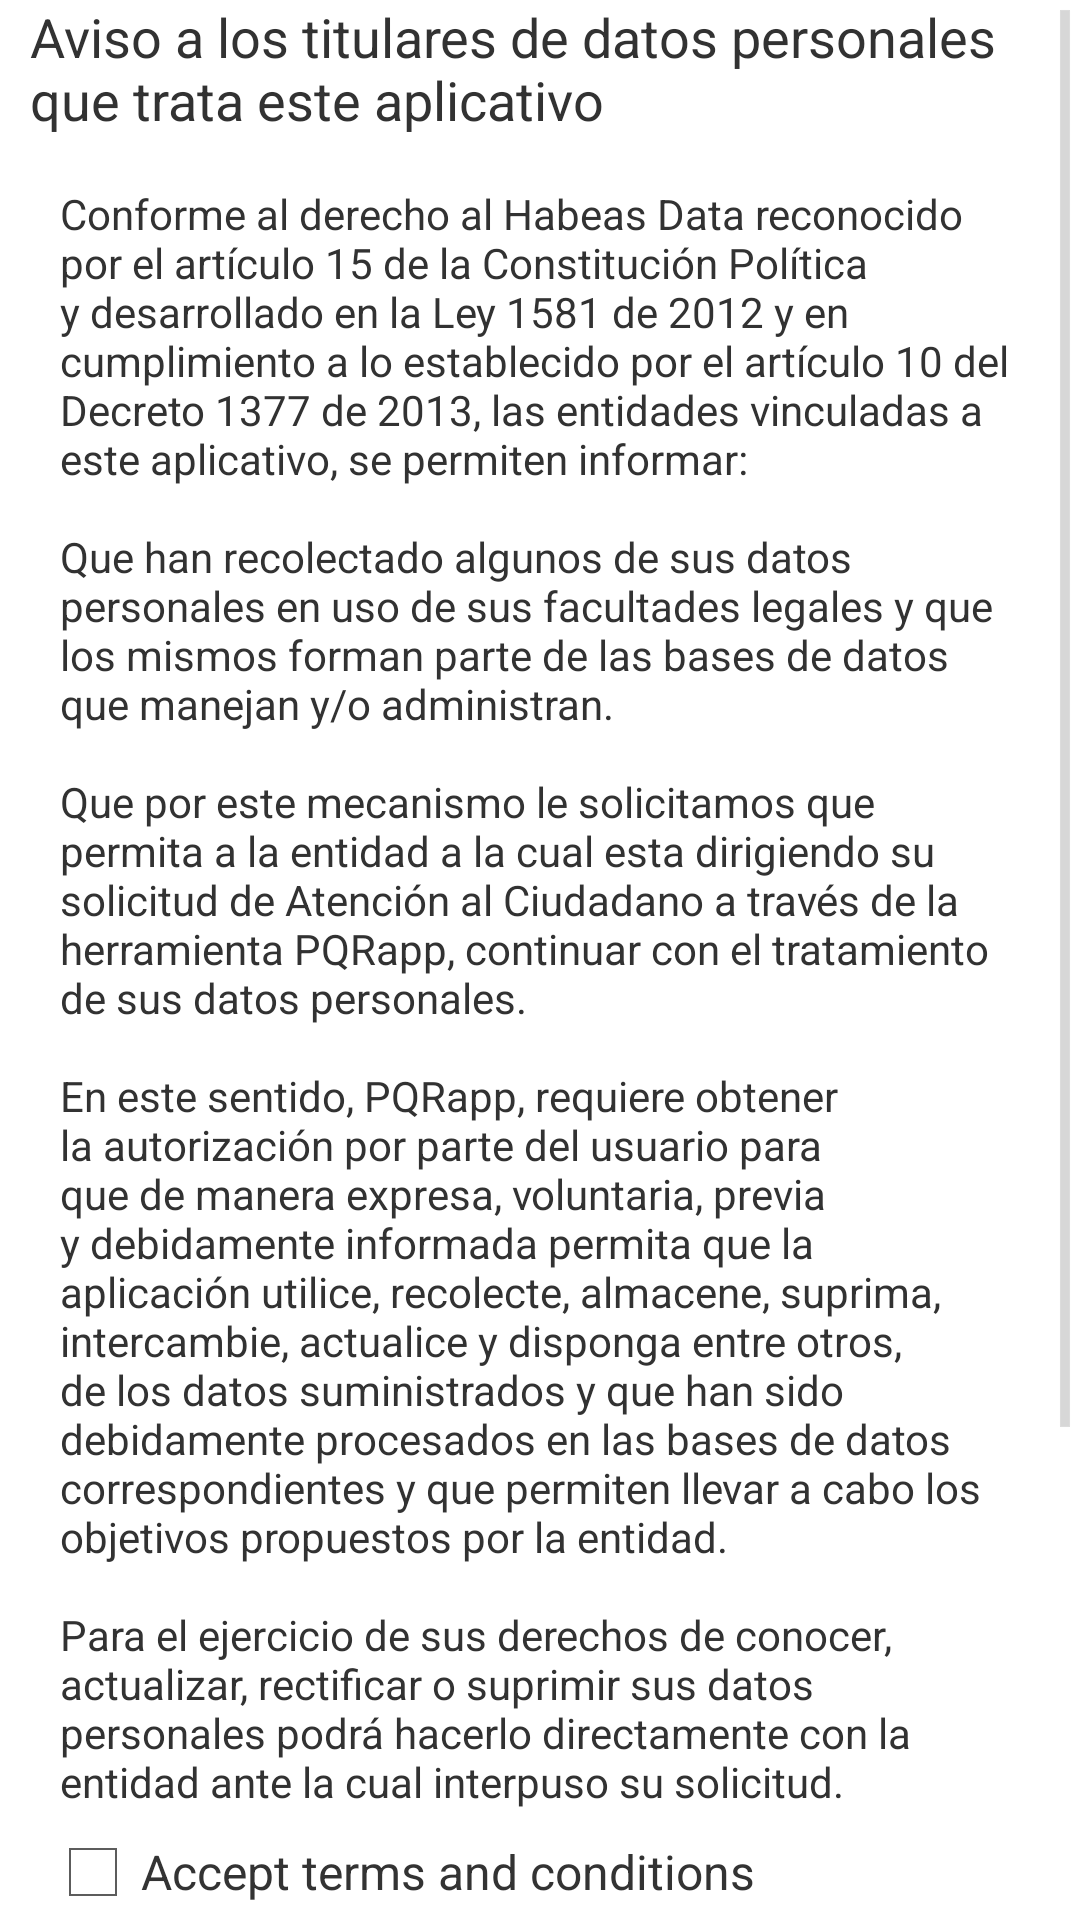

Here is an Android app screen rendered from its layout file. Give the layout XML and the strings, colors and styles it references.
<!-- AndroidManifest.xml: application theme myTheme -->
<!-- res/layout/terminos_y_condiciones.xml -->
<?xml version="1.0" encoding="utf-8"?>
<LinearLayout xmlns:android="http://schemas.android.com/apk/res/android"
    android:layout_width="match_parent"
    android:layout_height="match_parent"
    android:background="#FFF"
    android:orientation="vertical" >

    <ScrollView
        android:id="@+id/scrollView1"
        android:layout_width="match_parent"
        android:layout_height="wrap_content"
        android:layout_weight="10" >

        <LinearLayout
            android:layout_width="match_parent"
            android:layout_height="wrap_content"
            android:orientation="vertical" >

            <TextView
		        android:text="@string/aviso_legal_titulo" 
		        android:layout_width="wrap_content" 
		        android:layout_height="wrap_content"
		        android:paddingLeft="10dp"
		        android:paddingRight="10dp"
		        android:textSize="18sp" />
		    
		    <TextView
		        android:text="@string/aviso_legal_texto" 
		        android:layout_width="wrap_content" 
		        android:layout_height="wrap_content"
		        android:paddingLeft="20dp"
		        android:paddingBottom="5dp"
		        android:paddingRight="20dp" />

        </LinearLayout>
    </ScrollView>

    <CheckBox
        android:id="@+id/cb_terminos_y_condiciones"
        android:layout_width="match_parent"
        android:layout_height="wrap_content"
        android:layout_gravity="center_horizontal"
        android:layout_marginLeft="10dp"
        android:text="@string/aceptar_terminos"
        android:textColor="@color/aplicacion" />

</LinearLayout>
<!-- resources referenced by this layout -->
<resources>
  <color name="aplicacion">#333333</color>
  <string name="aceptar_terminos">Accept terms and conditions</string>
  <string name="aviso_legal_texto">\nConforme al derecho al Habeas Data reconocido por el artículo 15 de la Constitución Política y desarrollado en la Ley 1581 de 2012 y en cumplimiento a lo establecido por el artículo 10 del Decreto 1377 de 2013, las entidades vinculadas a este aplicativo, se permiten informar:
   		\n\nQue han recolectado algunos de sus datos personales en uso de sus facultades legales y que los mismos forman parte de las bases de datos que manejan y/o administran.
   		\n\nQue por este mecanismo le solicitamos que permita a la entidad a la cual esta dirigiendo su solicitud de Atención al Ciudadano a través de la herramienta PQRapp, continuar con el tratamiento de sus datos personales.
   		\n\nEn este sentido, PQRapp, requiere obtener la autorización por parte del usuario para que de manera expresa, voluntaria, previa y debidamente informada permita que la aplicación utilice, recolecte, almacene, suprima, intercambie, actualice y disponga entre otros, de los datos suministrados y que han sido debidamente procesados en las bases de datos correspondientes y que permiten llevar a cabo los objetivos propuestos por la entidad.
   		\n\nPara el ejercicio de sus derechos de conocer, actualizar, rectificar o suprimir sus datos personales podrá hacerlo directamente con la entidad ante la cual interpuso su solicitud.
   		\n\nLas políticas bajo las cuales serán tratados sus datos personales y los mecanismos para ejercer sus derechos como titular de los mismos pueden ser consultadas en la página web de cada entidad.
   		\n\nEn caso que la supresión no proceda por razones legales, contractuales o de otro tipo, se le informará de ello oportunamente.\n</string>
  <string name="aviso_legal_titulo">Aviso a los titulares de datos personales que trata este aplicativo</string>
  <style name="myTheme" parent="android:style/Theme.Holo.Light">
          <item name="android:actionBarStyle">@style/myTheme.ActionBar</item>
          <item name="android:actionOverflowButtonStyle">@style/MyActionButtonOverflow</item>
          
          </style>
  <style name="myTheme.ActionBar" parent="@android:style/Widget.Holo.Light.ActionBar">
          <item name="android:background">@drawable/capas</item>
          <item name="android:titleTextStyle">@style/myTheme.ActionBar.Text</item>
          <item name="android:actionBarItemBackground">@color/White</item>
          
      </style>
  <style name="MyActionButtonOverflow" parent="android:style/Widget.Holo.Light.ActionButton.Overflow">
      <item name="android:src">@drawable/icon_menu</item>
      <item name="android:background">?android:attr/actionBarItemBackground</item>
      
  </style>
  <!-- drawable capas (drawable) -->
  <?xml version="1.0" encoding="utf-8"?>
      <layer-list xmlns:android="http://schemas.android.com/apk/res/android">
          <item android:drawable="@drawable/fondoactionbar"/>
  <item android:drawable="@drawable/textura2"/>
      </layer-list>
  <style name="myTheme.ActionBar.Text" parent="@android:style/TextAppearance">
          <item name="android:textColor">@color/white</item>
      </style>
  <color name="White">#FFFFFF</color>
  <!-- drawable icon_menu: png bitmap (drawable-xxxhdpi, 1337 bytes) -->
  <!-- drawable fondoactionbar (drawable) -->
  <?xml version="1.0" encoding="utf-8"?>
  <shape xmlns:android="http://schemas.android.com/apk/res/android"
      android:shape="rectangle" >
   
      <gradient
          android:angle="90"
          android:endColor="#333333"
          android:startColor="#333333" />
   
  </shape>
  <color name="white">#FFFFFF</color>
</resources>
